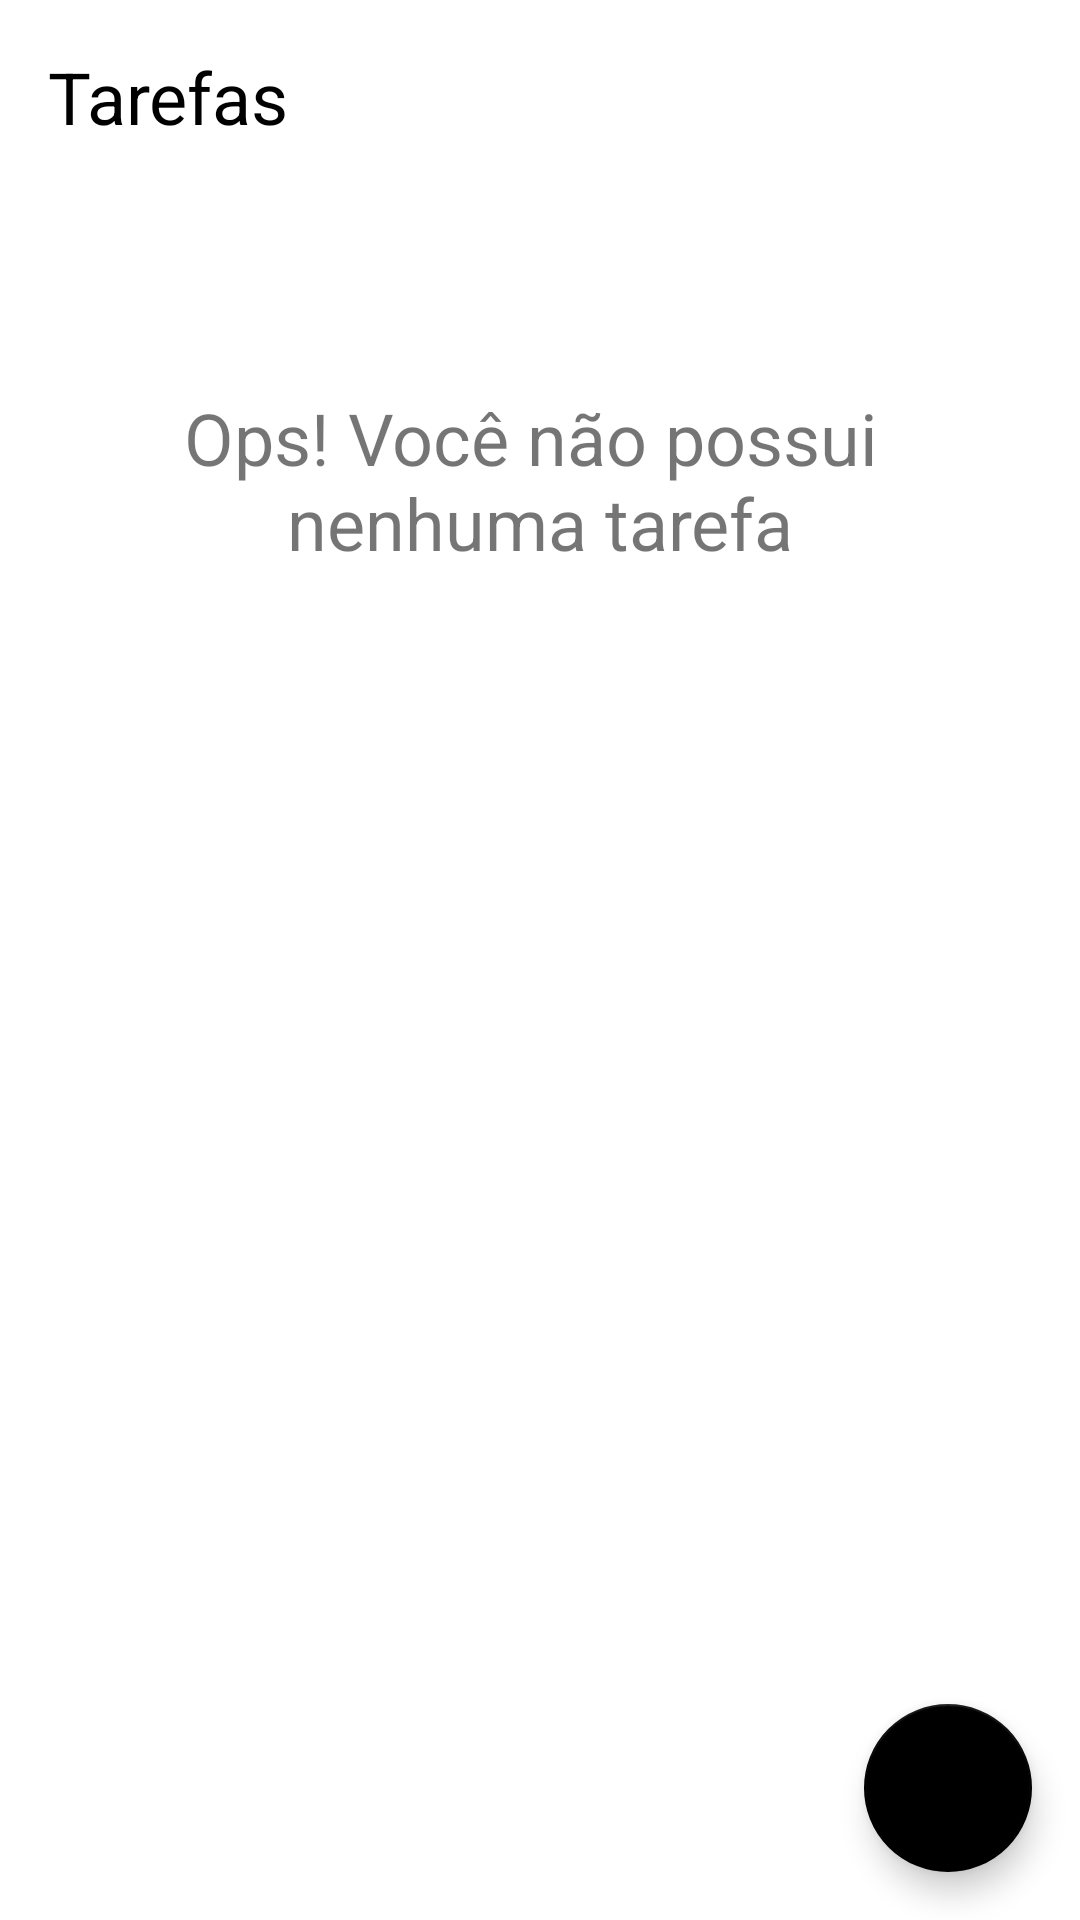

This screen was rendered from an Android layout file. Write that file and the resources it references.
<!-- AndroidManifest.xml: application theme AppTheme -->
<!-- res/layout/activity_main.xml -->
<?xml version="1.0" encoding="utf-8"?>
<androidx.constraintlayout.widget.ConstraintLayout xmlns:android="http://schemas.android.com/apk/res/android"
    xmlns:app="http://schemas.android.com/apk/res-auto"
    xmlns:tools="http://schemas.android.com/tools"
    android:layout_width="match_parent"
    android:layout_height="match_parent"
    tools:context=".MainActivity">

    <TextView
        android:id="@+id/tv_title"
        android:layout_width="wrap_content"
        android:layout_height="wrap_content"
        android:text="@string/tv_title"
        android:textColor="@color/colorPrimaryDark"
        android:textSize="24sp"
        android:layout_margin="16dp"
        app:layout_constraintStart_toStartOf="parent"
        app:layout_constraintTop_toTopOf="parent" />

    <include
        android:id="@+id/include_empty_state"
        layout="@layout/empty_state"/>

    <androidx.recyclerview.widget.RecyclerView
        tools:visibility="gone"
        android:id="@+id/rv_tasks"
        android:layout_width="match_parent"
        android:layout_height="0dp"
        app:layoutManager="androidx.recyclerview.widget.LinearLayoutManager"
        tools:itemCount="8"
        app:layout_constraintTop_toBottomOf="@id/tv_title"
        android:layout_marginTop="16dp"
        tools:listitem="@layout/item_task"
        app:layout_constraintBottom_toTopOf="@id/btn_add_task"/>
    
    <com.google.android.material.floatingactionbutton.FloatingActionButton
        android:id="@+id/btn_add_task"
        android:layout_width="wrap_content"
        android:layout_height="wrap_content"
        app:layout_constraintEnd_toEndOf="parent"
        app:layout_constraintBottom_toBottomOf="parent"
        android:layout_margin="16dp"
        android:src="@drawable/ic_baseline_add"
        app:backgroundTint="@color/colorPrimaryDark"
        android:contentDescription="@string/description_new_task"
        />

</androidx.constraintlayout.widget.ConstraintLayout>
<!-- res/layout/empty_state.xml (included above) -->
<?xml version="1.0" encoding="utf-8"?>
<androidx.constraintlayout.widget.ConstraintLayout xmlns:android="http://schemas.android.com/apk/res/android"
    android:layout_width="match_parent"
    android:layout_height="match_parent"
    xmlns:app="http://schemas.android.com/apk/res-auto"
    android:layout_margin="16dp"
    android:id="@+id/empty_state">
    
    <TextView
        android:id="@+id/tv_message"
        android:layout_width="wrap_content"
        android:layout_height="wrap_content"
        app:layout_constraintStart_toStartOf="parent"
        app:layout_constraintTop_toTopOf="parent"
        android:textSize="24sp"
        android:gravity="center"
        android:layout_marginBottom="16dp"
        app:layout_constraintEnd_toEndOf="parent"
        app:layout_constraintBottom_toTopOf="@+id/iv_image"
        android:text="@string/ops_voc_n_o_possui_nenhuma_tarefa"/>

    <androidx.appcompat.widget.AppCompatImageView
        android:id="@+id/iv_image"
        android:layout_width="wrap_content"
        android:layout_height="wrap_content"
        app:layout_constraintStart_toStartOf="parent"
        app:layout_constraintBottom_toBottomOf="parent"
        app:layout_constraintEnd_toEndOf="parent"
        app:layout_constraintTop_toTopOf="parent"/>

</androidx.constraintlayout.widget.ConstraintLayout>
<!-- res/layout/item_task.xml (included above) -->
<?xml version="1.0" encoding="utf-8"?>
<androidx.constraintlayout.widget.ConstraintLayout xmlns:android="http://schemas.android.com/apk/res/android"
    android:layout_width="match_parent"
    android:layout_height="wrap_content"
    xmlns:app="http://schemas.android.com/apk/res-auto"
    xmlns:tools="http://schemas.android.com/tools"
    android:layout_margin="16dp">

    <TextView
        android:id="@+id/tv_title"
        app:layout_constraintStart_toStartOf="parent"
        app:layout_constraintTop_toTopOf="parent"
        android:layout_width="wrap_content"
        android:textColor="@color/colorPrimaryDark"
        android:textSize="18sp"
        android:layout_height="wrap_content"
        tools:text="Passear com cachorro"
        android:textStyle="bold"/>

    <TextView
        android:id="@+id/tv_date_time"
        tools:text="01/01/2021 18:00"
        android:layout_width="wrap_content"
        android:layout_height="wrap_content"
        app:layout_constraintTop_toBottomOf="@id/tv_title"
        app:layout_constraintStart_toStartOf="@+id/tv_title"
        android:textColor="@color/colorPrimaryDark"
        android:textSize="18sp"

        />

    <androidx.appcompat.widget.AppCompatImageView
        android:id="@+id/iv_more"
        android:layout_width="36dp"
        android:layout_height="36dp"
        app:srcCompat="@drawable/ic_baseline_more_vert_24"
        app:layout_constraintEnd_toEndOf="parent"
        app:layout_constraintTop_toTopOf="parent"
        app:layout_constraintBottom_toBottomOf="parent"
        />

</androidx.constraintlayout.widget.ConstraintLayout>
<!-- resources referenced by this layout -->
<resources>
  <color name="colorPrimaryDark">#000</color>
  <string name="description_new_task">Nova Tarefa</string>
  <string name="ops_voc_n_o_possui_nenhuma_tarefa">Ops! Você não possui \nnenhuma tarefa</string>
  <string name="tv_title">Tarefas</string>
  <style name="AppTheme" parent="Theme.MaterialComponents.Light.NoActionBar">
          
          <item name="colorPrimary">@color/colorPrimary</item>
          <item name="colorPrimaryDark">@color/colorPrimaryDark</item>
  
          <item name="colorSecondary">@color/colorPrimaryDark</item>
          <item name="colorOnSecondary">@color/white</item>
      </style>
  <color name="colorPrimary">#000</color>
  <color name="white">#FFFFFF</color>
</resources>
